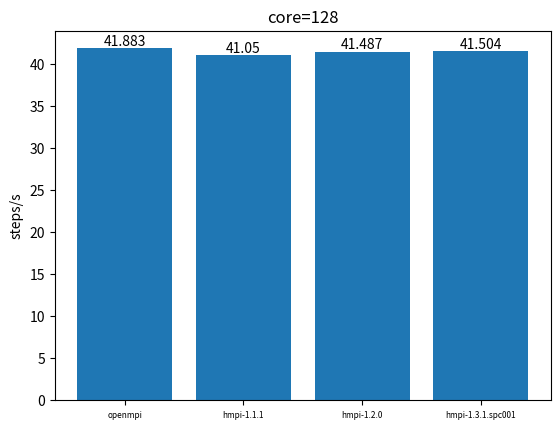

Here is the Python script that generated this plot:
import matplotlib.pyplot as plt

y=[41.883,41.050,41.487,41.504]
x=["openmpi","hmpi-1.1.1","hmpi-1.2.0","hmpi-1.3.1.spc001"]
x_pos = range(len(x))  
  
plt.bar(x_pos, y)  
  
# 设置x轴的刻度标签为原始的x值  
plt.xticks(x_pos, x,fontsize=6)  
for i, count in enumerate(y):  
    plt.text(i, count, str(count), ha='center', va='bottom')
plt.ylabel('steps/s') 
plt.title("core=128")
plt.savefig('mpi_change.png') 